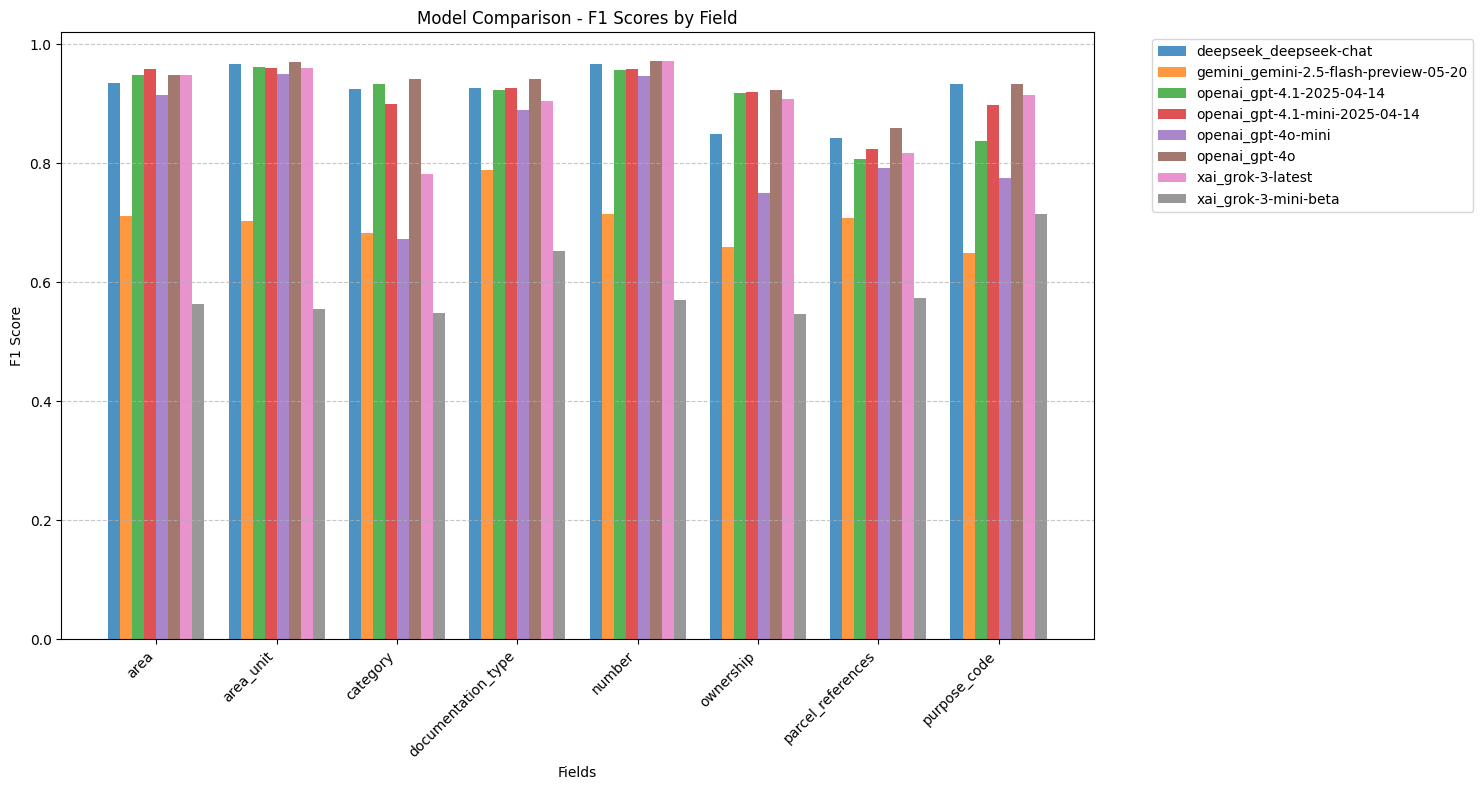

Values plotted in this chart, from the file beside it:
area, area_unit, category, documentation_type, number, ownership, parcel_references, purpose_code, model
0.9353, 0.9664, 0.9247, 0.9262, 0.9665, 0.8495, 0.8415, 0.9333, deepseek_deepseek-chat
0.7121, 0.7032, 0.6824, 0.7891, 0.714, 0.6597, 0.7071, 0.6489, gemini_gemini-2.5-flash-preview-05-20
0.948, 0.9617, 0.9339, 0.9223, 0.956, 0.9178, 0.807, 0.8378, openai_gpt-4.1-2025-04-14
0.9587, 0.9592, 0.8988, 0.926, 0.9578, 0.92, 0.8237, 0.8981, openai_gpt-4.1-mini-2025-04-14
0.914, 0.9502, 0.6728, 0.8886, 0.9462, 0.7496, 0.7927, 0.7759, openai_gpt-4o-mini
0.9481, 0.9699, 0.9412, 0.9415, 0.9713, 0.9228, 0.8599, 0.9329, openai_gpt-4o
0.9477, 0.9607, 0.7816, 0.9052, 0.9712, 0.9074, 0.8171, 0.9141, xai_grok-3-latest
0.5636, 0.5551, 0.5482, 0.6533, 0.5696, 0.5463, 0.573, 0.7143, xai_grok-3-mini-beta
